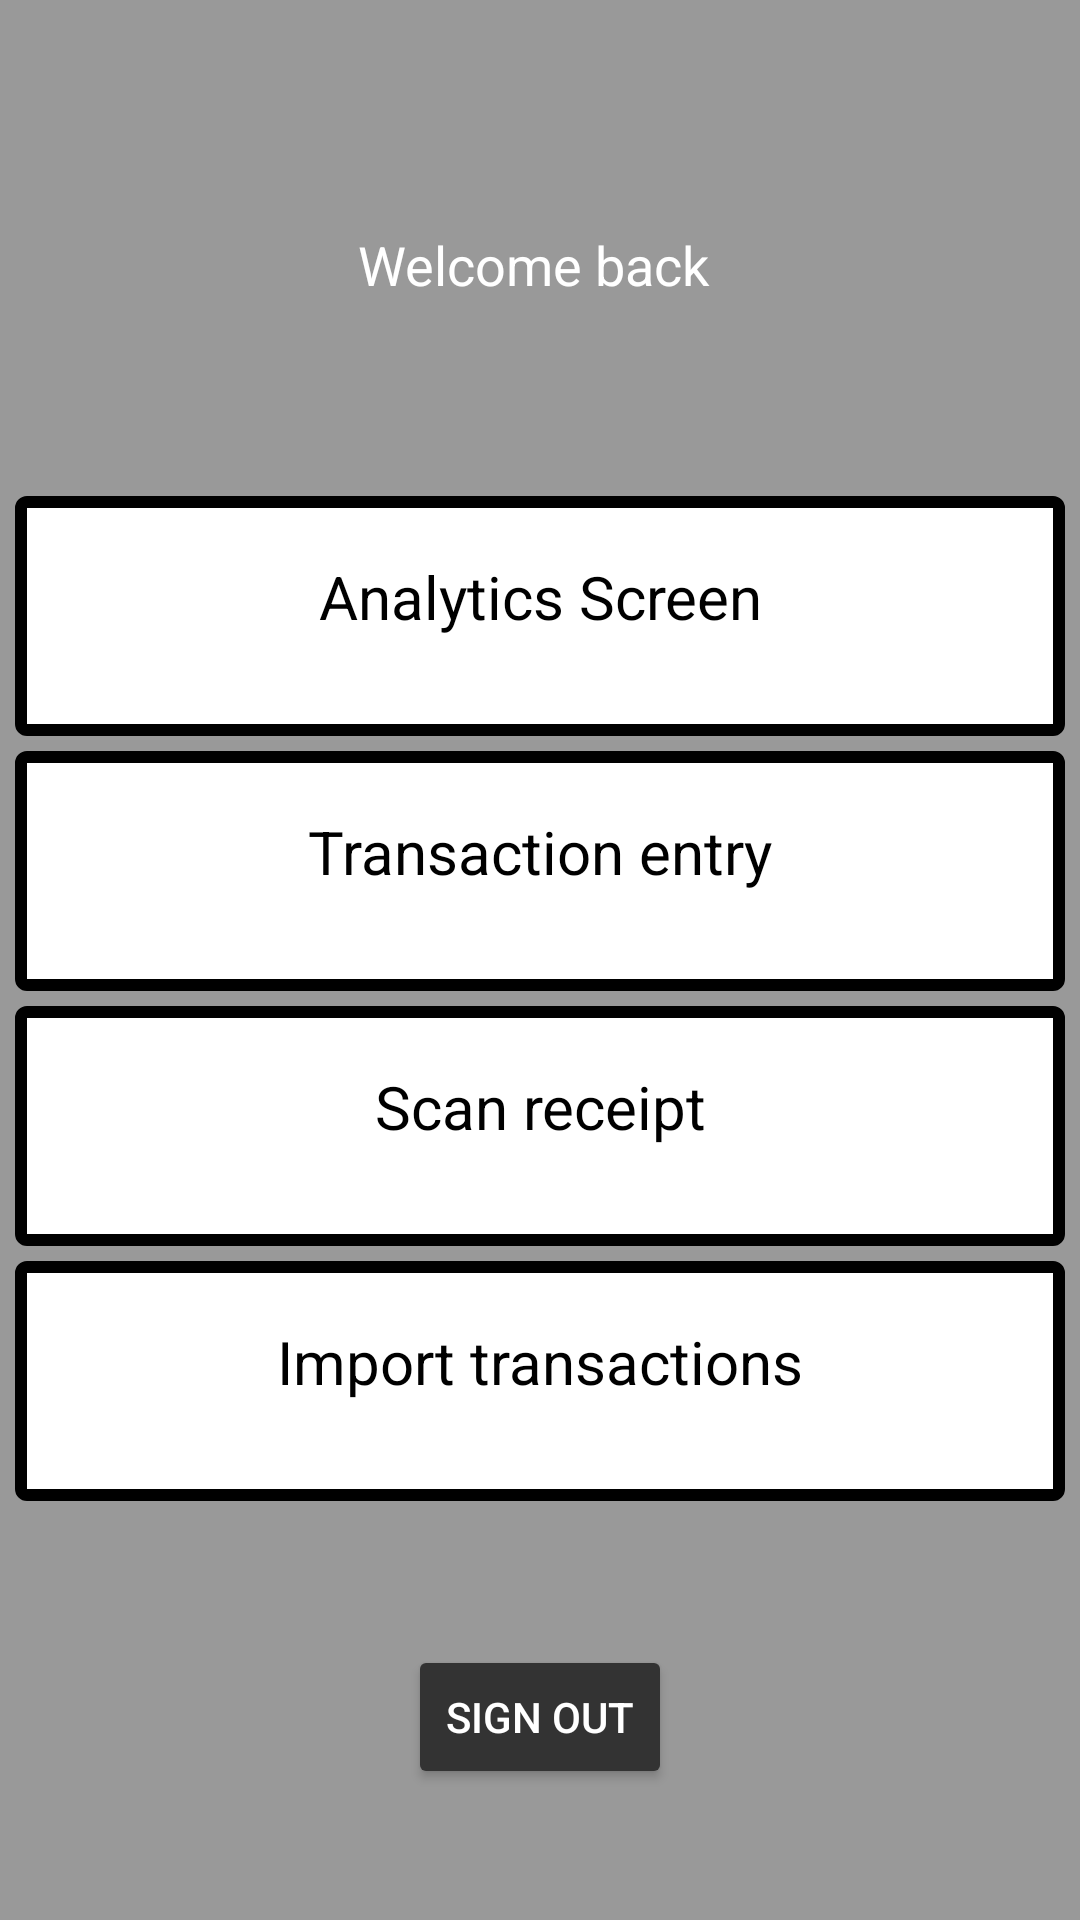

The Android layout XML behind this screen, and the referenced resources:
<!-- AndroidManifest.xml: application theme Theme.Financer -->
<!-- res/layout/activity_main_menu.xml -->
<?xml version="1.0" encoding="utf-8"?>
<androidx.constraintlayout.widget.ConstraintLayout xmlns:android="http://schemas.android.com/apk/res/android"
    xmlns:app="http://schemas.android.com/apk/res-auto"
    xmlns:tools="http://schemas.android.com/tools"
    android:id="@+id/main"
    android:layout_width="match_parent"
    android:layout_height="match_parent"
    android:background="@color/light_gray"
    tools:context=".Main_menu">

    <Button
        android:id="@+id/sign_out_Button"
        android:layout_width="wrap_content"
        android:layout_height="wrap_content"
        android:layout_marginTop="48dp"
        android:backgroundTint="@color/dark_gray"
        android:text="Sign out"
        android:textColor="@color/white"
        app:layout_constraintEnd_toEndOf="@+id/linearLayout"
        app:layout_constraintStart_toStartOf="@+id/linearLayout"
        app:layout_constraintTop_toBottomOf="@+id/linearLayout" />

    <TextView
        android:id="@+id/username_TextView"
        android:layout_width="wrap_content"
        android:layout_height="wrap_content"
        android:layout_marginTop="76dp"
        android:textColor="@color/white"
        android:textSize="18dp"
        android:text="Welcome back "
        android:textAlignment="center"
        app:layout_constraintEnd_toEndOf="parent"
        app:layout_constraintStart_toStartOf="parent"
        app:layout_constraintTop_toTopOf="parent" />

    <LinearLayout
        android:id="@+id/linearLayout"
        android:layout_width="350dp"
        android:layout_height="wrap_content"
        android:layout_marginTop="60dp"
        android:orientation="vertical"
        app:layout_constraintEnd_toEndOf="parent"
        app:layout_constraintStart_toStartOf="parent"
        app:layout_constraintTop_toBottomOf="@+id/username_TextView">

        <TextView
            android:id="@+id/analytics_TextView"
            android:layout_width="match_parent"
            android:layout_height="80dp"
            android:paddingTop="20dp"
            android:text="Analytics Screen"
            android:background="@drawable/textview_border"
            android:textAlignment="center"
            android:layout_marginTop="5dp"
            android:textColor="@color/black"
            android:textSize="20sp" />

        <TextView
            android:id="@+id/entry_TextView"
            android:layout_width="match_parent"
            android:layout_height="80dp"
            android:paddingTop="20dp"
            android:text="Transaction entry"
            android:layout_marginTop="5dp"
            android:background="@drawable/textview_border"
            android:textAlignment="center"
            android:textColor="@color/black"
            android:textSize="20sp" />

        <TextView
            android:id="@+id/scanReceipt_TextView"
            android:layout_width="match_parent"
            android:layout_height="80dp"
            android:paddingTop="20dp"
            android:layout_marginTop="5dp"
            android:text="Scan receipt"
            android:textColor="@color/black"
            android:textAlignment="center"
            android:background="@drawable/textview_border"
            android:textSize="20sp" />

        <TextView
            android:id="@+id/import_transactions_TextView"
            android:layout_width="match_parent"
            android:layout_height="80dp"
            android:background="@drawable/textview_border"
            android:paddingTop="20dp"
            android:textColor="@color/black"
            android:layout_marginTop="5dp"
            android:text="Import transactions"
            android:textAlignment="center"
            android:textSize="20sp" />
    </LinearLayout>

</androidx.constraintlayout.widget.ConstraintLayout>
<!-- resources referenced by this layout -->
<resources>
  <color name="black">#FF000000</color>
  <color name="dark_gray">#333333</color>
  <color name="light_gray">#999999</color>
  <color name="white">#FFFFFFFF</color>
  <!-- drawable textview_border (drawable) -->
  <?xml version="1.0" encoding="utf-8"?>
  <shape xmlns:android="http://schemas.android.com/apk/res/android"
      android:shape="rectangle" >
  
      
      <solid
          android:color="@color/white" >
      </solid>
  
      
      <stroke
          android:width="4dp"
          android:color="@color/black">
      </stroke>
  
      
      <corners
          android:radius="2dp"   >
      </corners>
  
  </shape>
  <style name="Theme.Financer" parent="Base.Theme.Financer" />
  <style name="Base.Theme.Financer" parent="Theme.Material3.DayNight.NoActionBar">
          
          
          <item name="android:statusBarColor">@color/black</item>
          <item name="android:navigationBarColor">@color/black</item>
      </style>
</resources>
